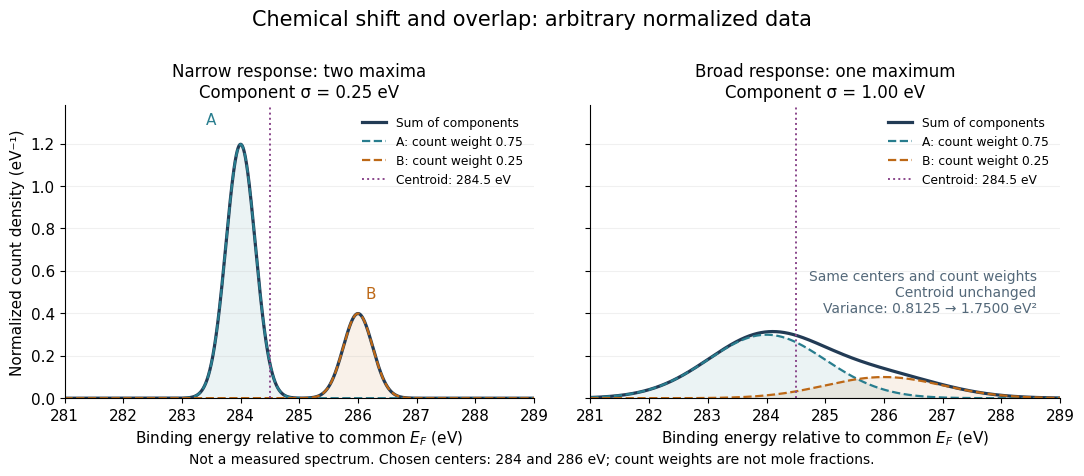

The script that saved this image: (Note: this script raises an exception after producing the figure.)
"""Plot original normalized Gaussian count spectra, never measured material data.

Run from _media; Python 3.14, numpy 2.3.5, matplotlib 3.10.7. No SciPy.
"""

from pathlib import Path

import matplotlib.pyplot as plt
import numpy as np


def density(x, center, sigma):
    return np.exp(-.5 * ((x - center) / sigma) ** 2) / (sigma * np.sqrt(2 * np.pi))


def main():
    plt.rcParams.update({"font.size": 11, "font.family": "DejaVu Sans"})
    x = np.linspace(280, 291, 4401)
    fig, axes = plt.subplots(1, 2, figsize=(11, 4.8), sharey=True, facecolor="white")
    for ax, sigma, heading in zip(axes, [.25, 1.0], ["Narrow response: two maxima", "Broad response: one maximum"]):
        a = .75 * density(x, 284, sigma)
        b = .25 * density(x, 286, sigma)
        ax.plot(x, a + b, color="#223b55", lw=2.3, label="Sum of components")
        ax.plot(x, a, "--", color="#287d8e", lw=1.6, label="A: count weight 0.75")
        ax.plot(x, b, "--", color="#bd6816", lw=1.6, label="B: count weight 0.25")
        ax.fill_between(x, 0, a, color="#287d8e", alpha=.09)
        ax.fill_between(x, 0, b, color="#bd6816", alpha=.09)
        ax.axvline(284.5, color="#8a478b", lw=1.4, linestyle=":", label="Centroid: 284.5 eV")
        ax.set(xlim=(281, 289), ylim=(0, 1.38), xlabel="Binding energy relative to common $E_F$ (eV)")
        ax.set_title(heading + f"\nComponent σ = {sigma:.2f} eV", fontsize=12)
        ax.grid(axis="y", alpha=.18)
        ax.spines[["top", "right"]].set_visible(False)
        ax.legend(loc="upper right", fontsize=8.8, frameon=False)
    axes[0].set_ylabel("Normalized count density (eV⁻¹)")
    axes[0].annotate("A", (284, .75 / (.25 * np.sqrt(2 * np.pi))), xytext=(283.4, 1.29), color="#287d8e")
    axes[0].annotate("B", (286, .25 / (.25 * np.sqrt(2 * np.pi))), xytext=(286.12, .47), color="#bd6816")
    axes[1].text(.95, .44, "Same centers and count weights\nCentroid unchanged\nVariance: 0.8125 → 1.7500 eV²", transform=axes[1].transAxes,
                 ha="right", va="top", color="#536879", fontsize=10)
    fig.suptitle("Chemical shift and overlap: arbitrary normalized data", fontsize=15, y=.98)
    fig.text(.5, .035, "Not a measured spectrum. Chosen centers: 284 and 286 eV; count weights are not mole fractions.",
             ha="center", fontsize=10)
    fig.subplots_adjust(left=.075, right=.98, bottom=.17, top=.78, wspace=.12)
    fig.savefig(Path.cwd() / (Path(__file__).stem + ".png"), dpi=100, facecolor="white")
    plt.close(fig)


if __name__ == "__main__":
    main()
